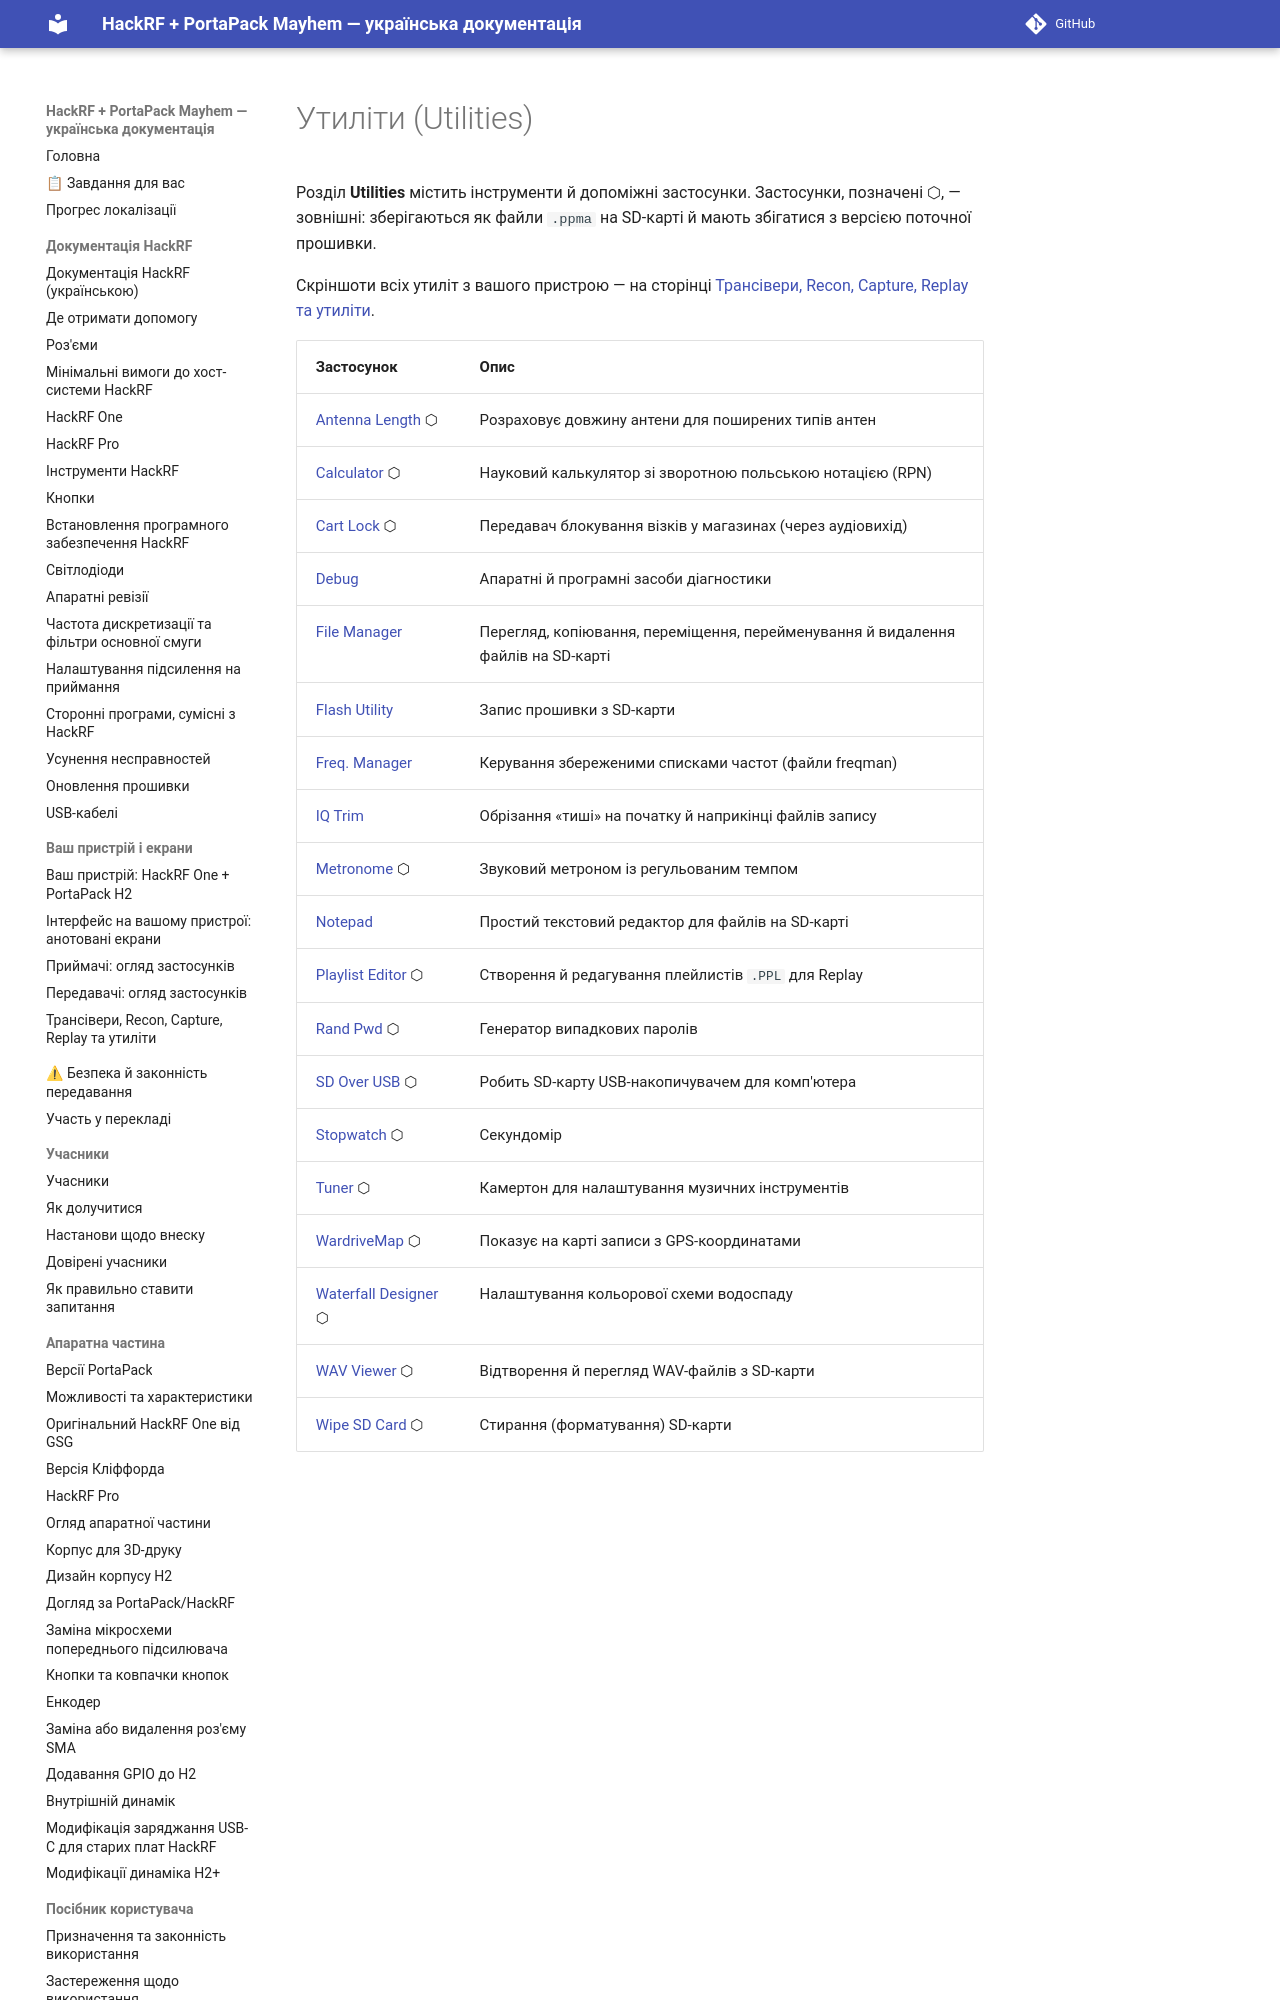

repository: FixerHack/hackrf-portapack-ua · page: utilities/index.html · generator: mkdocs

# Утиліти (Utilities)

Розділ **Utilities** містить інструменти й допоміжні застосунки. Застосунки, позначені ⬡, — зовнішні: зберігаються як файли `.ppma` на SD-карті й мають збігатися з версією поточної прошивки.

Скріншоти всіх утиліт з вашого пристрою — на сторінці [Трансівери, Recon, Capture, Replay та утиліти](Screens-Other).
